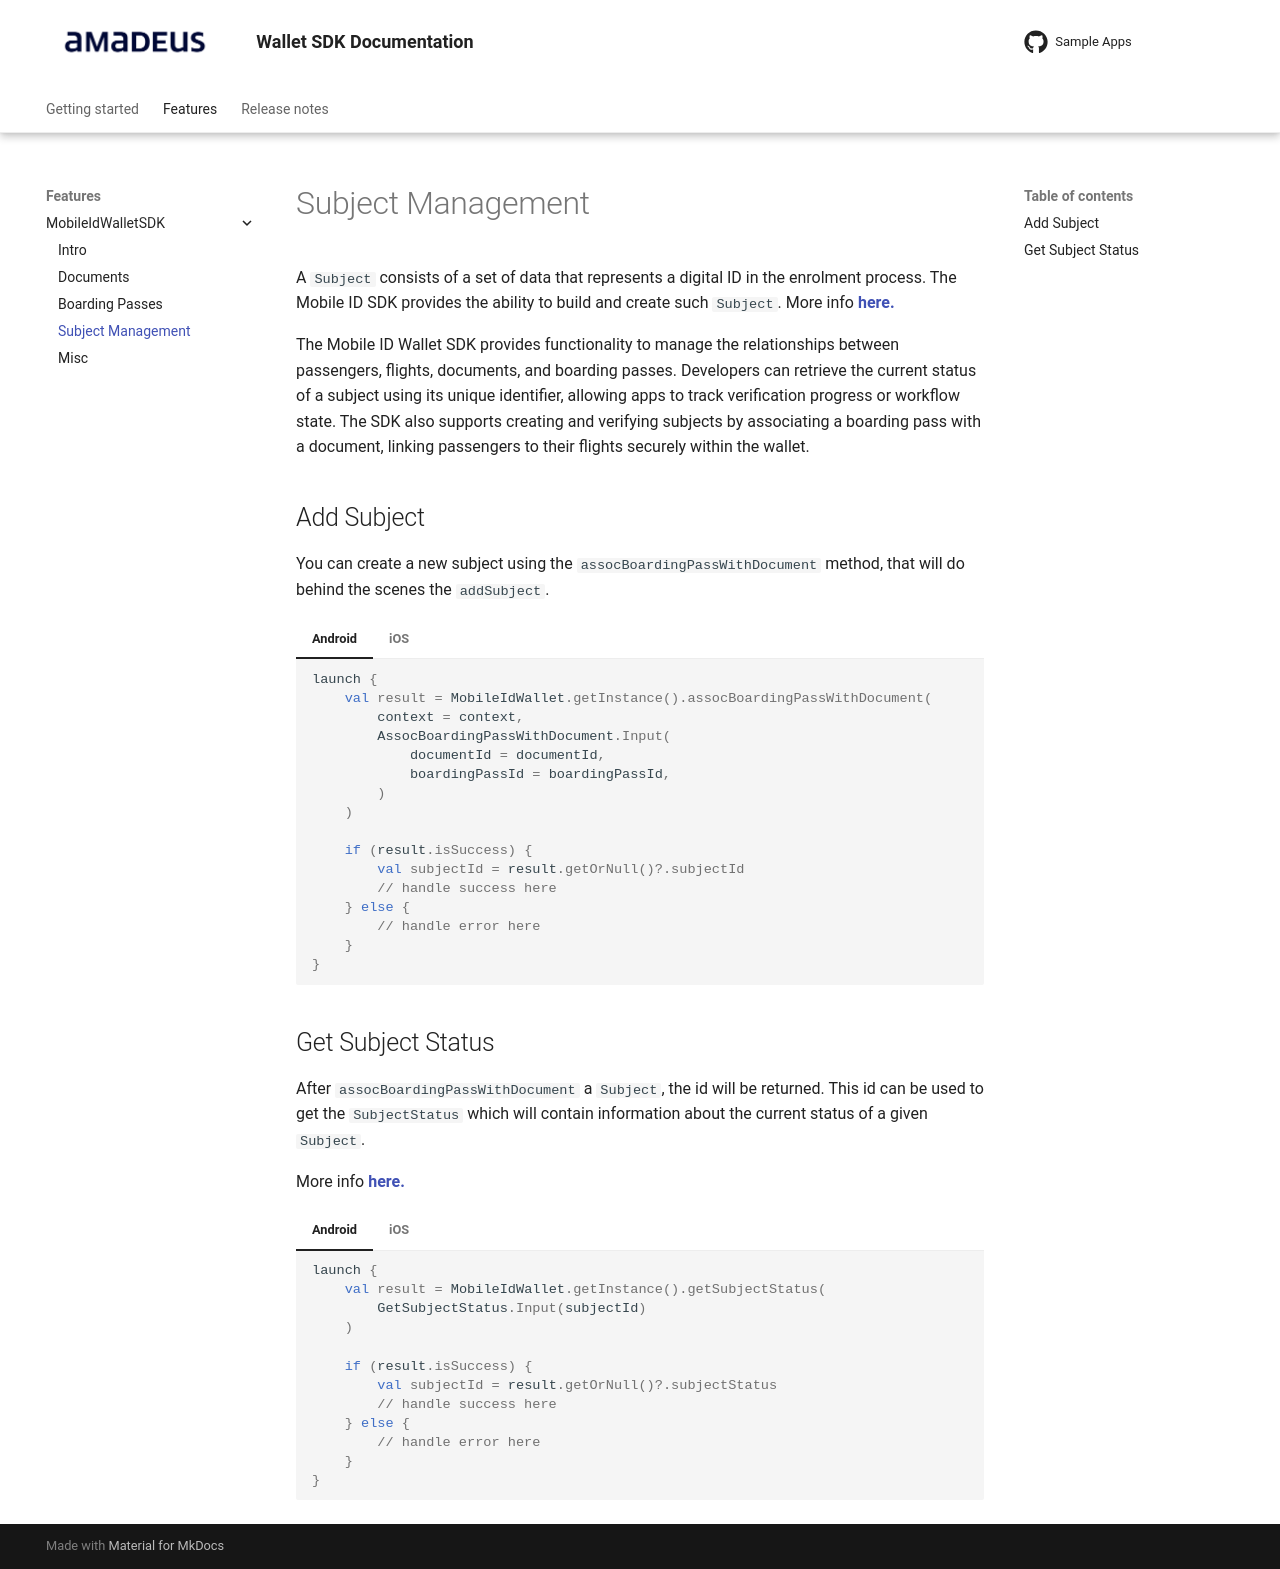

repository: vbmobile/mobile-id-wallet-documentation · page: 1.0.1/Features/MobileIdWalletSDK/SubjectManagement/Index.html · generator: mkdocs

# Subject Management

A `Subject` consists of a set of data that represents a digital ID in the enrolment process. The Mobile ID SDK provides the ability to build and create such `Subject`. More info [__here.__](https://vbmobile.github.io/mobile-id-documentation/latest/Features/SubjectManagement/SubjectManagement_Index.html)

The Mobile ID Wallet SDK provides functionality to manage the relationships between passengers, flights, documents, and boarding passes. Developers can retrieve the current status of a subject using its unique identifier, allowing apps to track verification progress or workflow state. The SDK also supports creating and verifying subjects by associating a boarding pass with a document, linking passengers to their flights securely within the wallet. 


## Add Subject

You can create a new subject using the `assocBoardingPassWithDocument` method, that will do behind the scenes the `addSubject`. 

=== "Android"

    ```kotlin
    launch {
        val result = MobileIdWallet.getInstance().assocBoardingPassWithDocument(
            context = context,
            AssocBoardingPassWithDocument.Input(
                documentId = documentId,
                boardingPassId = boardingPassId,
            )
        )

        if (result.isSuccess) {
            val subjectId = result.getOrNull()?.subjectId
            // handle success here
        } else {
            // handle error here
        }
    }
    ```

=== "iOS"

	```swift
    let viewController = UIViewController()
    Task {
        let documentId = "<YOUR_DOCUMENT_ID>"
        let boardingPassId = "<YOUR_BOARDING_PASS_ID>"
        do {
            let output = try await mobileIdWallet.assocBoardingPassWithDocument(.init(
                viewController: viewController,
                documentId: documentId,
                boardingPassId: boardingPassId
            ))
            let subjectId = output.subjectId
            // handle success here
        } catch {
            // handle error here
        }
    }
    ```

## Get Subject Status

After `assocBoardingPassWithDocument` a `Subject`, the id will be returned. This id can be used to get the `SubjectStatus` which will contain information about the current status of a given `Subject`. 

More info [__here.__](https://vbmobile.github.io/mobile-id-documentation/latest/Features/SubjectManagement/SubjectManagement_Index.html#subject-status)

=== "Android"

    ```kotlin
    launch {
        val result = MobileIdWallet.getInstance().getSubjectStatus(
            GetSubjectStatus.Input(subjectId)
        )

        if (result.isSuccess) {
            val subjectId = result.getOrNull()?.subjectStatus
            // handle success here
        } else {
            // handle error here
        }
    }
    ```

=== "iOS"

	```swift
    let subjectId = "<YOUR_SUBJECT_ID>"
    do {
        let output = try await mobileIdWallet.getSubjectStatus(.init(subjectId: subjectId))
        let subjectStatus = output.subjectStatus
        let subjectId = subjectStatus.id
        let status = subjectStatus.status
        // handle success here
    } catch {
        // handle error here
    }
    ```
